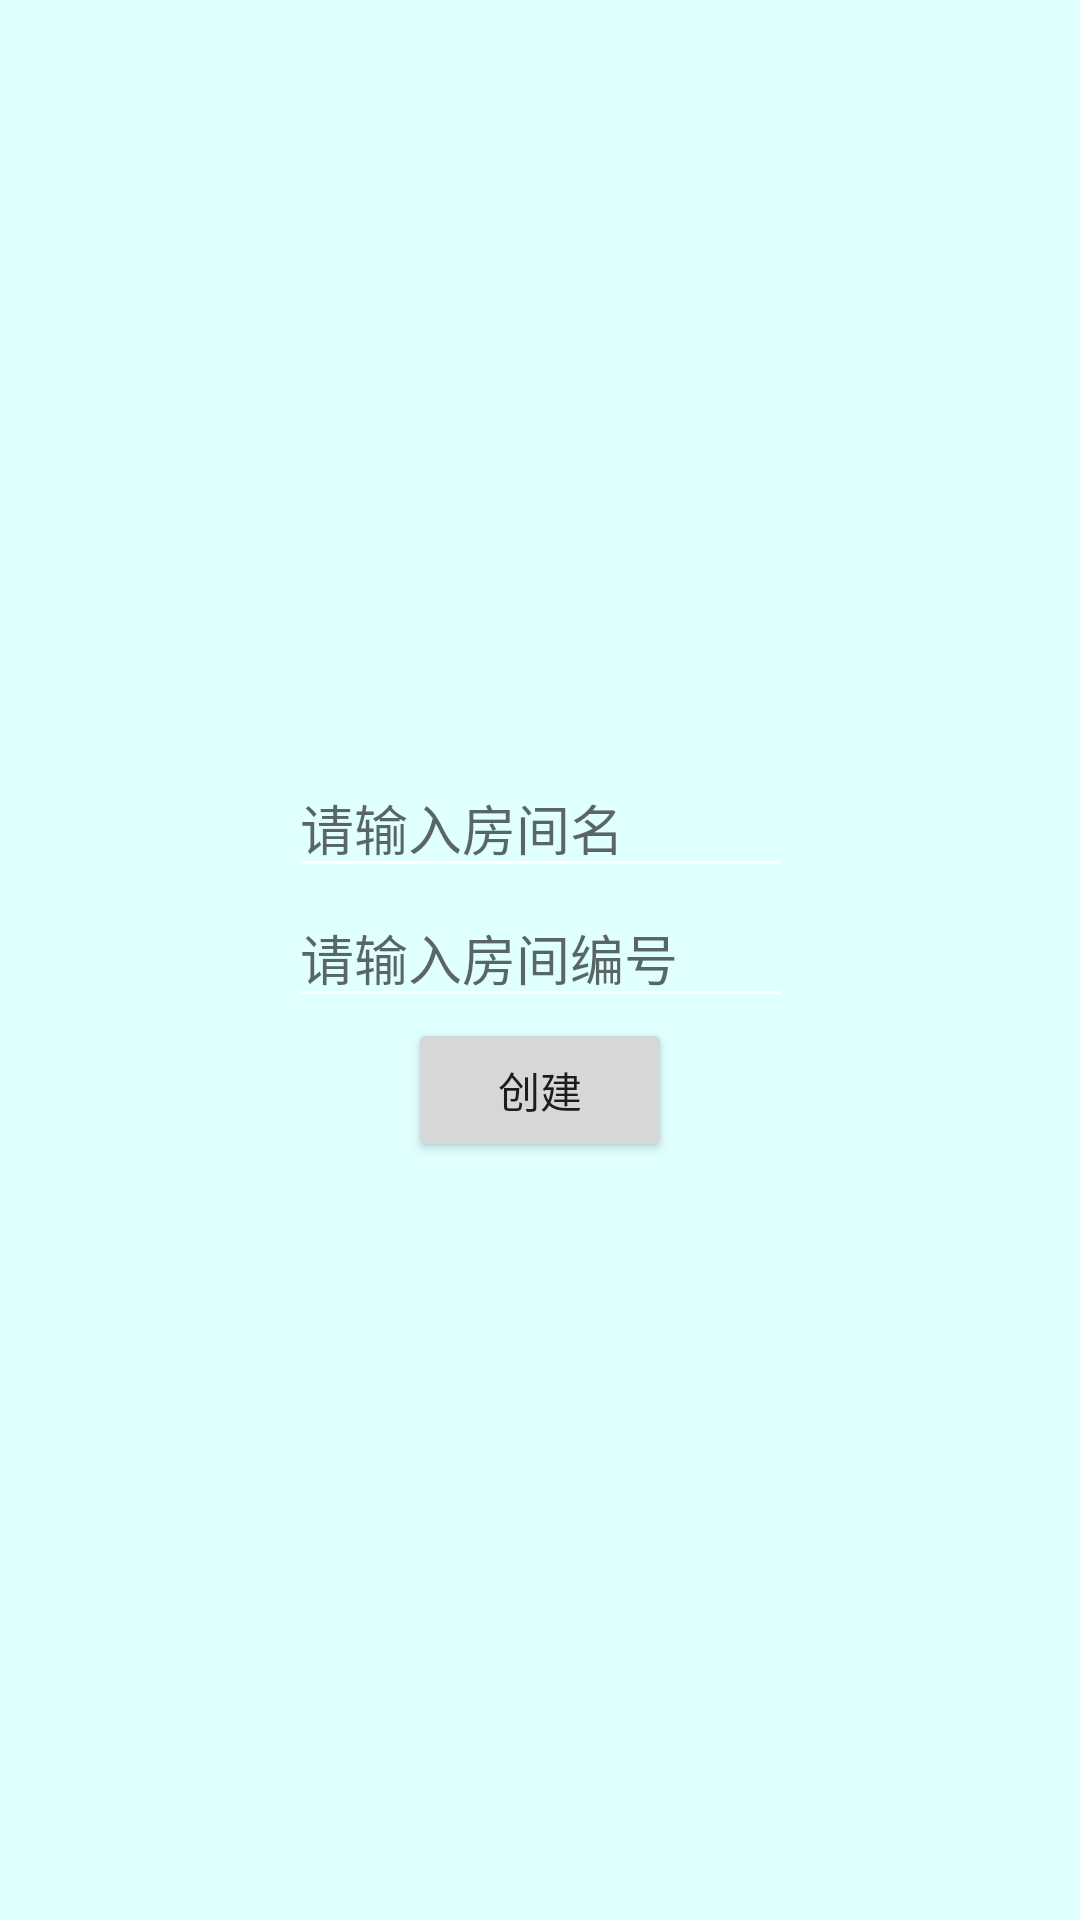

This screen was rendered from an Android layout file. Write that file and the resources it references.
<!-- AndroidManifest.xml: application theme AppTheme.NoActionBar -->
<!-- res/layout/activity_create.xml -->
<?xml version="1.0" encoding="utf-8"?>

<RelativeLayout xmlns:android="http://schemas.android.com/apk/res/android"
    xmlns:tools="http://schemas.android.com/tools"
    xmlns:app="http://schemas.android.com/apk/res-auto"
    android:id="@+id/RelativeLayout1"
    android:layout_width="match_parent"
    android:layout_height="match_parent"
    android:background="@color/lightcyan">

    <LinearLayout
        android:layout_width="wrap_content"
        android:layout_height="wrap_content"
        android:layout_centerInParent="true"
        android:orientation="vertical"
        android:gravity="center">


        <EditText
            android:id="@+id/roomName"
            android:layout_width="wrap_content"
            android:layout_height="wrap_content"
            android:hint="请输入房间名"
            android:ems="8"
            />

        <EditText
            android:id="@+id/roomNum"
            android:layout_width="wrap_content"
            android:layout_height="wrap_content"
            android:hint="请输入房间编号"
            android:ems="8"
            />

        
            
            
            
        

        <Button
            android:id="@+id/confirmCreate"
            android:layout_width="wrap_content"
            android:layout_height="wrap_content"
            android:text="创建" />


    </LinearLayout>


</RelativeLayout>
<!-- resources referenced by this layout -->
<resources>
  <color name="lightcyan">#E0FFFF</color>
  <style name="AppTheme.NoActionBar">
          <item name="windowActionBar">false</item>
          <item name="windowNoTitle">true</item>
          <item name="android:textColorSecondary">@android:color/white</item>
      </style>
</resources>
